Run: headless pygame with SDL's dummy video driver; simulated clock (each Clock.tick advances the game by its frame time, no real sleeping); random seed 0; keys injected as events and as key.get_pressed() state; no mouse input.
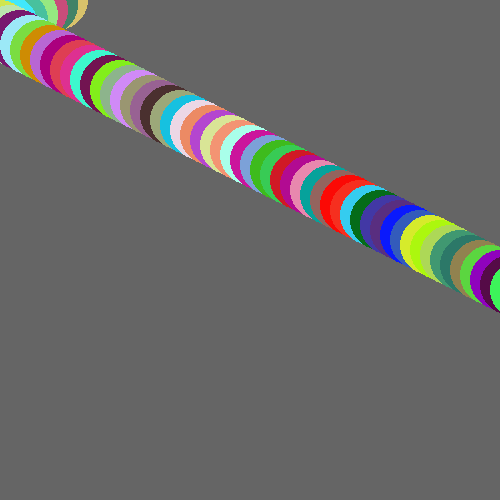
Frame 1 of 4 · flips 1–60 · no input
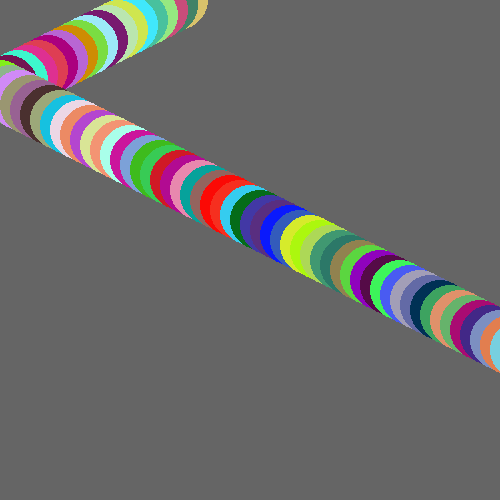
Frame 2 of 4 · flips 61–180 · tapped SPACE, RETURN · held RIGHT (→), D
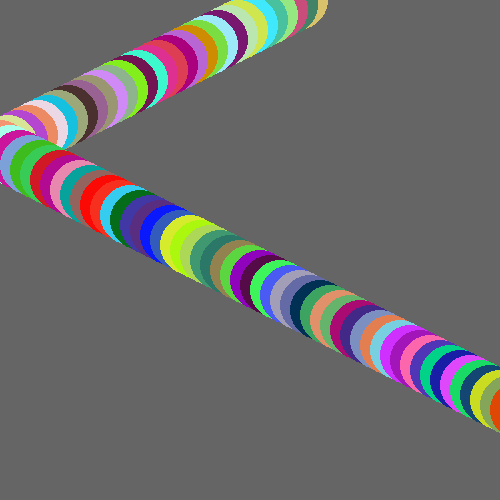
Frame 3 of 4 · flips 181–300 · held DOWN (↓), S
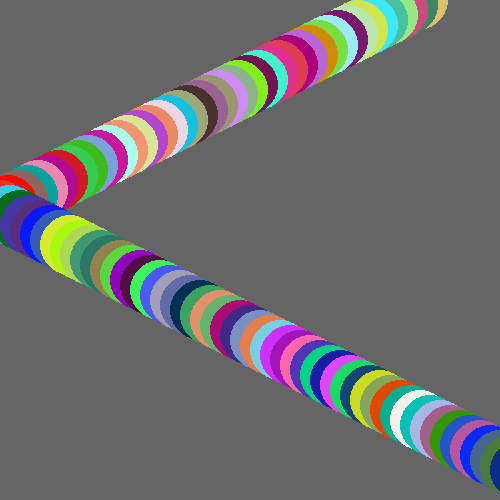
Frame 4 of 4 · flips 301–420 · held LEFT (←), A, UP (↑), W

The pygame program that drew these frames:

import pygame as pg
import random
pg.init()
class Circle:
    def __init__(self, x,y,rad,col):
        self.x = x
        self.y = y
        self.rad = rad
        self.col = col
        self.dir = dir

    def draw(self,win):
        pg.draw.circle(win,self.col,(self.x,self.y), self.rad)

    def move_by_keys(self):
        keys = pg.key.get_pressed()
        if keys[pg.K_UP] == 1:
            self.y -=1
        if keys[pg.K_DOWN] == 1:
            self.y +=1
        if keys[pg.K_LEFT] == 1:
            self.x -=1
        if keys[pg.K_RIGHT] == 1:
            self.x += 1

    def horizontal_movement(self):
        if self.dir == 'right':
            self.x += 1
            if self.x > 500:
                self.dir = 'left'

        else:
            self.x -=1
            if self.x < 0:
                self.dir = 'right'




win = pg.display.set_mode((500,500))
color = (101,101,101)
win.fill(color)
list_circles = []
for i in range(100):
    list_circles.append(Circle(i *10, i*5,30, random.choices(range(256),k=3)))



FPS = 60
clock = pg.time.Clock()





while True:
    for event in pg.event.get():
        if event.type == pg.QUIT:
            exit()
    win.fill(color)
    for i in range(100):
        list_circles[i].horizontal_movement()
        list_circles[i].draw(win)



    pg.display.update()

    clock.tick(FPS)
